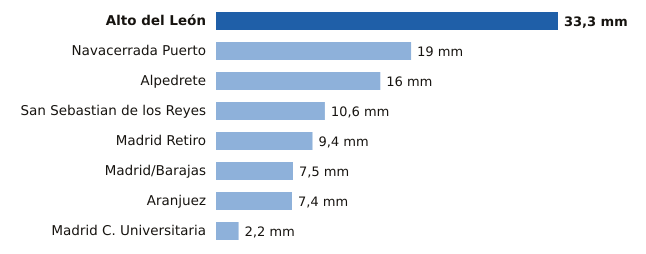

The table this chart was drawn from, first rows:
estacion, provincia, mm
Alto del León, Madrid, 33.3
Navacerrada Puerto, Madrid, 19.0
Alpedrete, Madrid, 16.0
San Sebastian de los Reyes, Madrid, 10.6
Madrid Retiro, Madrid, 9.4
Madrid/Barajas, Madrid, 7.5
Aranjuez, Madrid, 7.4
Madrid C. Universitaria, Madrid, 2.2
